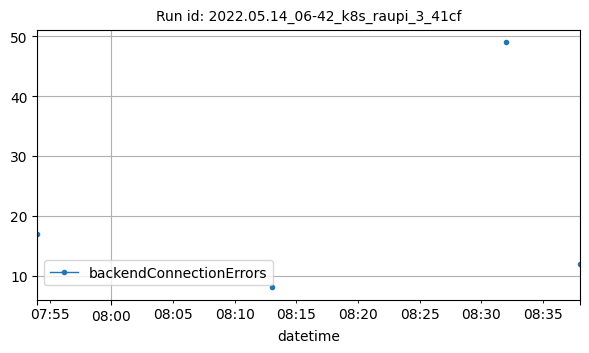

Values plotted in this chart, from the file beside it:
datetime, backendConnectionErrors
2022-05-14T07:54:00Z, 17
2022-05-14T08:13:00Z, 8
2022-05-14T08:32:00Z, 49
2022-05-14T08:38:00Z, 12
